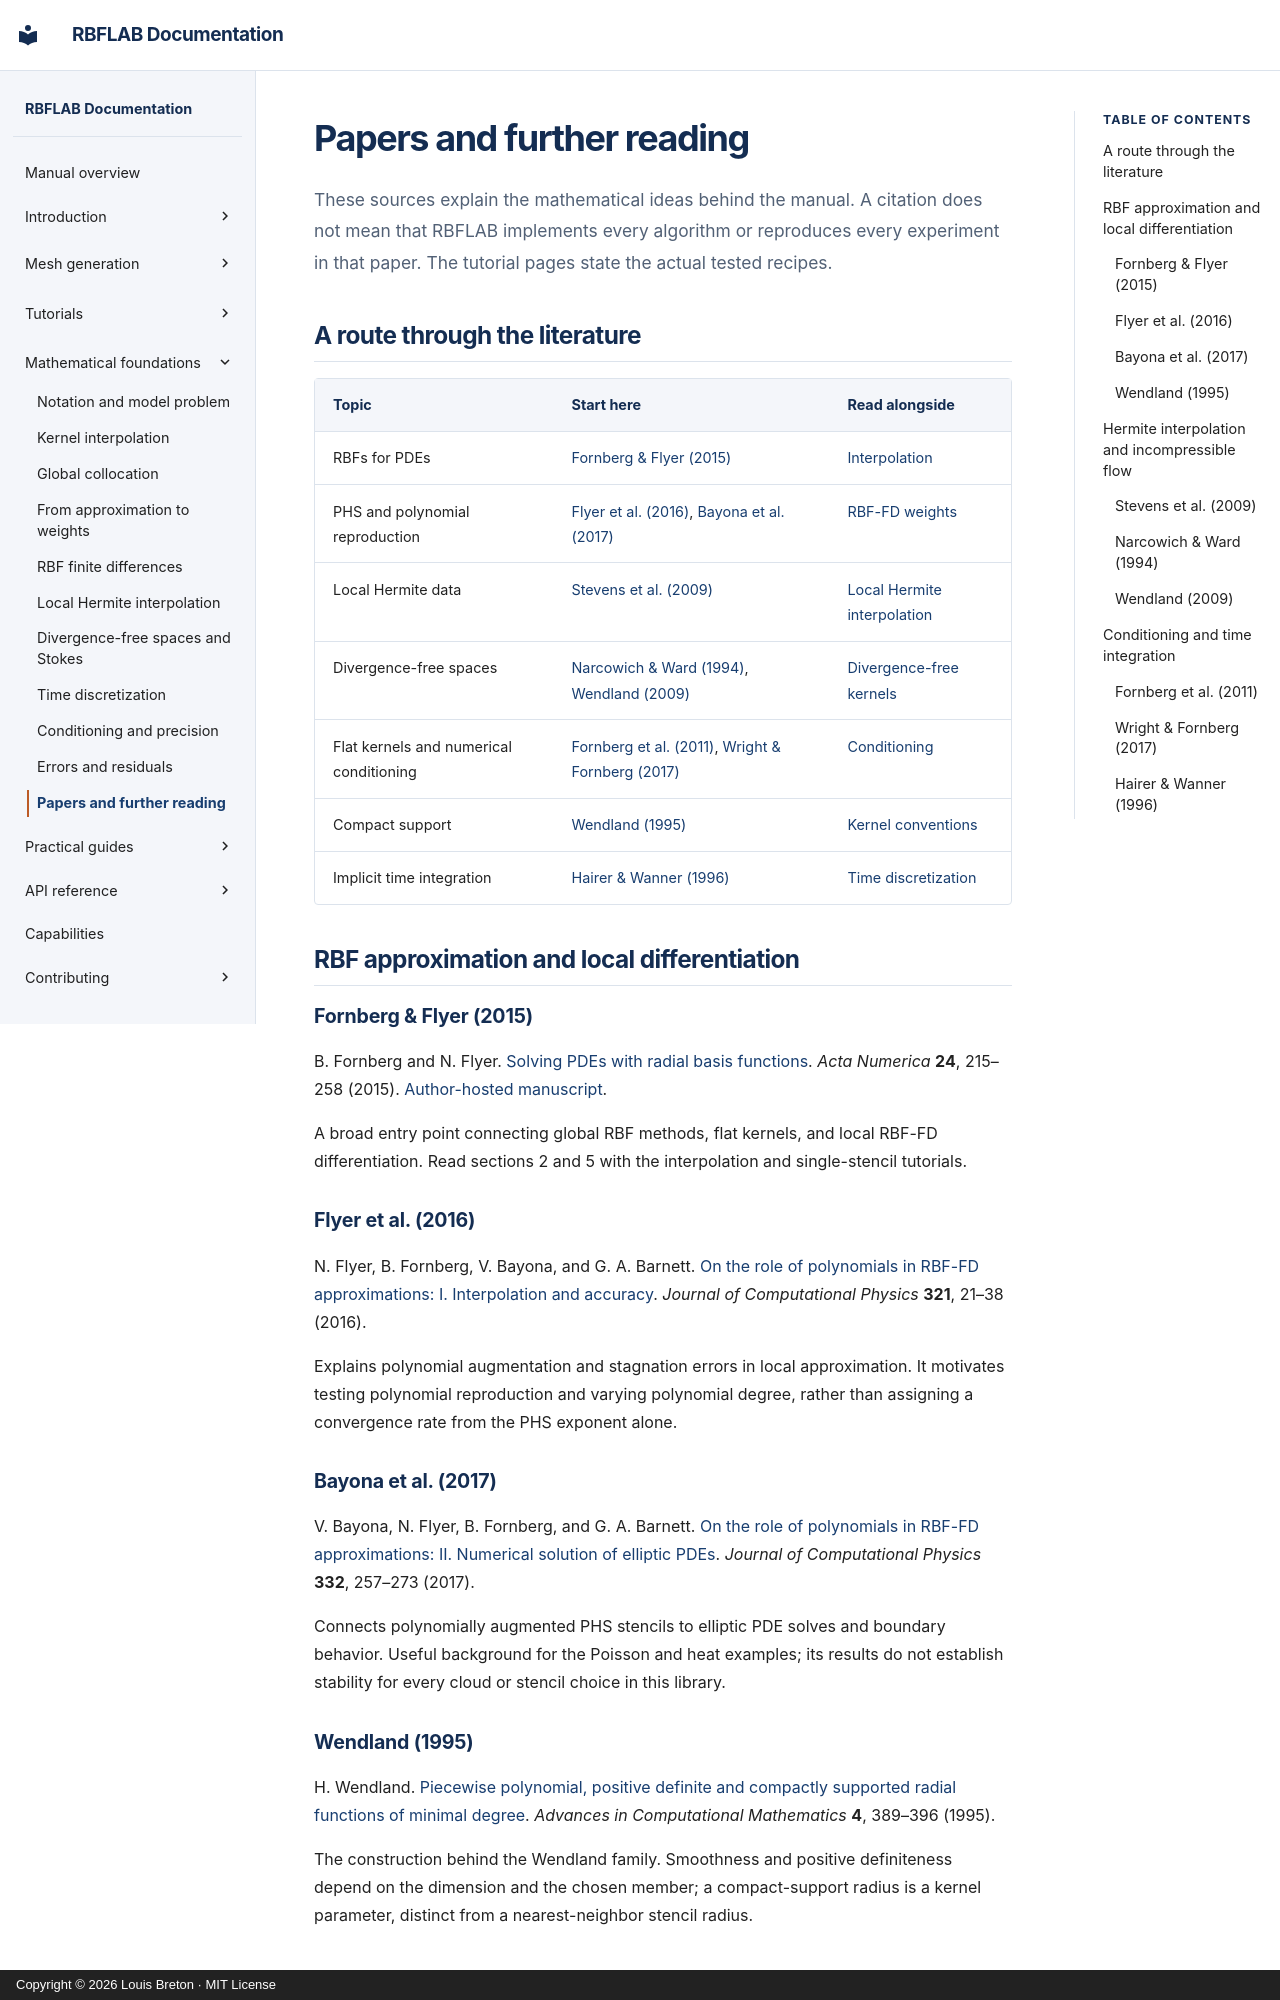

repository: LDBreton/RBFLAB · page: theory/references/index.html · generator: mkdocs · copyright: Copyright © 2026 Louis Breton · MIT License

# Papers and further reading

These sources explain the mathematical ideas behind the manual. A citation
does not mean that RBFLAB implements every algorithm or reproduces every
experiment in that paper. The tutorial pages state the actual tested recipes.

## A route through the literature

| Topic | Start here | Read alongside |
|---|---|---|
| RBFs for PDEs | [Fornberg & Flyer (2015)](#fornberg-flyer-2015) | [Interpolation](interpolation.md) |
| PHS and polynomial reproduction | [Flyer et al. (2016)](#flyer-2016), [Bayona et al. (2017)](#bayona-2017) | [RBF-FD weights](rbf-fd.md) |
| Local Hermite data | [Stevens et al. (2009)](#stevens-2009) | [Local Hermite interpolation](lhi.md) |
| Divergence-free spaces | [Narcowich & Ward (1994)](#narcowich-ward-1994), [Wendland (2009)](#wendland-2009) | [Divergence-free kernels](divergence-free.md) |
| Flat kernels and numerical conditioning | [Fornberg et al. (2011)](#fornberg-2011), [Wright & Fornberg (2017)](#wright-fornberg-2017) | [Conditioning](conditioning.md) |
| Compact support | [Wendland (1995)](#wendland-1995) | [Kernel conventions](interpolation.md) |
| Implicit time integration | [Hairer & Wanner (1996)](#hairer-wanner-1996) | [Time discretization](time-discretization.md) |

## RBF approximation and local differentiation

### Fornberg & Flyer (2015) {#fornberg-flyer-2015}

B. Fornberg and N. Flyer.
[Solving PDEs with radial basis functions](https://doi.org/10.1017/S0962492914000130).
*Acta Numerica* **24**, 215–258 (2015).
[Author-hosted manuscript](https://www.colorado.edu/amath/sites/default/files/attached-files/2015_ff_solving_pdes_with_rbfs_acta_numerica_0.pdf).

A broad entry point connecting global RBF methods, flat kernels, and local
RBF-FD differentiation. Read sections 2 and 5 with the interpolation and
single-stencil tutorials.

### Flyer et al. (2016) {#flyer-2016}

N. Flyer, B. Fornberg, V. Bayona, and G. A. Barnett.
[On the role of polynomials in RBF-FD approximations: I. Interpolation and accuracy](https://doi.org/10.1016/j.jcp.2016.05.026).
*Journal of Computational Physics* **321**, 21–38 (2016).

Explains polynomial augmentation and stagnation errors in local approximation.
It motivates testing polynomial reproduction and varying polynomial degree,
rather than assigning a convergence rate from the PHS exponent alone.

### Bayona et al. (2017) {#bayona-2017}

V. Bayona, N. Flyer, B. Fornberg, and G. A. Barnett.
[On the role of polynomials in RBF-FD approximations: II. Numerical solution of elliptic PDEs](https://doi.org/10.1016/j.jcp.2016.12.008).
*Journal of Computational Physics* **332**, 257–273 (2017).

Connects polynomially augmented PHS stencils to elliptic PDE solves and boundary
behavior. Useful background for the Poisson and heat examples; its results do
not establish stability for every cloud or stencil choice in this library.

### Wendland (1995) {#wendland-1995}

H. Wendland.
[Piecewise polynomial, positive definite and compactly supported radial functions of minimal degree](https://doi.org/10.1007/BF02123482).
*Advances in Computational Mathematics* **4**, 389–396 (1995).

The construction behind the Wendland family. Smoothness and positive
definiteness depend on the dimension and the chosen member; a compact-support
radius is a kernel parameter, distinct from a nearest-neighbor stencil radius.

## Hermite interpolation and incompressible flow
